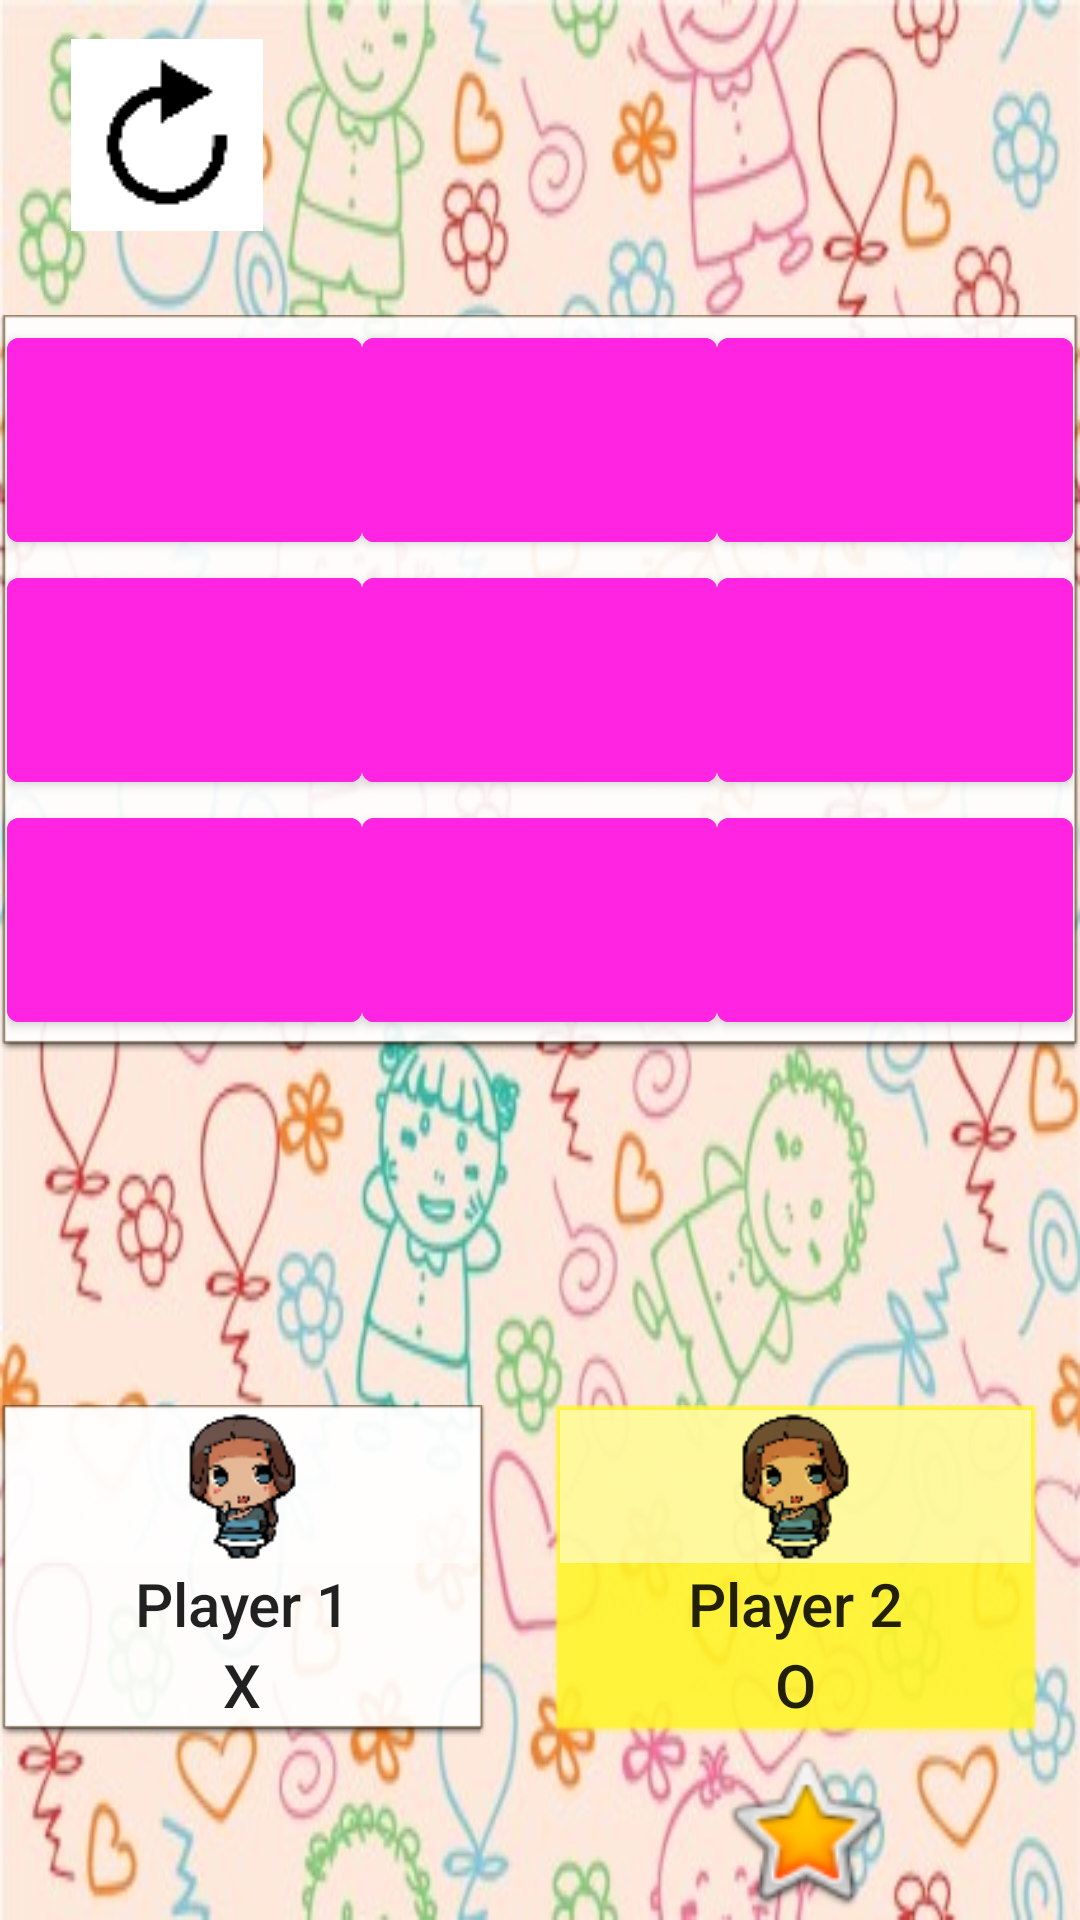

The Android layout XML behind this screen, and the referenced resources:
<!-- AndroidManifest.xml: application theme AppTheme -->
<!-- res/layout/content_game_easy.xml -->
<?xml version="1.0" encoding="utf-8"?>
<RelativeLayout xmlns:android="http://schemas.android.com/apk/res/android"
    xmlns:app="http://schemas.android.com/apk/res-auto"
    xmlns:tools="http://schemas.android.com/tools"
    android:id="@+id/content_game"
    android:layout_width="match_parent"
    android:layout_height="match_parent"
    android:paddingBottom="@dimen/activity_vertical_margin"
    android:paddingLeft="@dimen/activity_horizontal_margin"
    android:paddingRight="@dimen/activity_horizontal_margin"
    android:paddingTop="@dimen/activity_vertical_margin"
    app:layout_behavior="@string/appbar_scrolling_view_behavior"
    tools:context="com.uottawa.tictactoe.Activity.GameActivities.EasyGameActivity"
    tools:showIn="@layout/activity_game_easy"
    android:background="@drawable/background6">

    <LinearLayout
        android:orientation="horizontal"
        android:layout_width="match_parent"
        android:layout_marginBottom="61dp"
        android:layout_height="wrap_content"
        android:layout_alignParentBottom="true"
        android:layout_alignParentStart="true">

        <LinearLayout
            android:orientation="vertical"
            android:layout_width="wrap_content"
            android:layout_height="match_parent"
            android:background="@android:drawable/editbox_dropdown_light_frame"
            android:layout_below="@+id/imageButton10"
            android:layout_toStartOf="@+id/linearLayout13"
            android:layout_marginEnd="22dp"
            android:layout_weight="1">

            <ImageView
                android:layout_width="match_parent"
                android:layout_height="51dp"
                app:srcCompat="@drawable/avatar1"
                android:id="@+id/imageView3"
                android:background="@android:drawable/screen_background_light_transparent" />

            <TextView
                android:text="Player 1"
                android:layout_width="match_parent"
                android:layout_height="wrap_content"
                android:id="@+id/textView12"
                android:textAppearance="@style/TextAppearance.AppCompat.Title"
                android:backgroundTint="@android:drawable/status_bar_item_background"
                android:textAlignment="center" />

            <TextView
                android:text="X"
                android:layout_width="match_parent"
                android:layout_height="wrap_content"
                android:id="@+id/textView11"
                android:textAppearance="@style/TextAppearance.AppCompat.Title"
                android:textAlignment="center" />

        </LinearLayout>

        <LinearLayout
            android:orientation="vertical"
            android:layout_width="wrap_content"
            android:layout_height="match_parent"
            android:background="@android:drawable/editbox_dropdown_light_frame"
            android:layout_marginEnd="14dp"
            android:layout_below="@+id/imageButton10"
            android:layout_alignParentEnd="true"
            android:layout_weight="1"
            android:weightSum="1"
            android:backgroundTint="@color/highlight_yellow">

            <ImageView
                android:layout_width="match_parent"
                android:layout_height="51dp"
                app:srcCompat="@drawable/avatar1"
                android:id="@+id/imageView4"
                android:background="@android:drawable/screen_background_light_transparent" />

            <TextView
                android:text="Player 2"
                android:layout_width="match_parent"
                android:layout_height="wrap_content"
                android:id="@+id/textView13"
                android:textAppearance="@style/TextAppearance.AppCompat.Title"
                android:backgroundTint="@android:drawable/status_bar_item_background"
                android:textAlignment="center" />

            <TextView
                android:text="O"
                android:layout_width="match_parent"
                android:layout_height="wrap_content"
                android:id="@+id/textView14"
                android:textAppearance="@style/TextAppearance.AppCompat.Title"
                android:textAlignment="center" />

        </LinearLayout>

    </LinearLayout>

    <ImageView
        android:layout_width="60dp"
        app:srcCompat="@android:drawable/btn_star_big_on"
        android:layout_marginEnd="62dp"
        android:id="@+id/imageView2"
        android:layout_height="60dp"
        android:layout_alignParentBottom="true"
        android:layout_alignParentEnd="true" />

    <LinearLayout
        android:orientation="vertical"
        android:layout_width="match_parent"
        android:layout_height="wrap_content"
        android:background="@android:drawable/editbox_dropdown_light_frame"
        android:layout_marginTop="28dp"
        android:layout_below="@+id/imageButton10"
        android:layout_alignParentStart="true">

        <LinearLayout
            android:orientation="horizontal"
            android:layout_width="match_parent"
            android:layout_height="wrap_content">

            <Button
                android:layout_width="wrap_content"
                android:id="@+id/button3"
                android:layout_weight="1"
                android:layout_height="80dp"
                android:backgroundTint="@color/pink" />

            <Button
                android:layout_width="wrap_content"
                android:layout_height="80dp"
                android:id="@+id/button2"
                android:layout_weight="1"
                android:backgroundTint="@color/pink" />

            <Button
                android:layout_width="wrap_content"
                android:layout_height="80dp"
                android:id="@+id/button"
                android:layout_weight="1"
                android:backgroundTint="@color/pink" />
        </LinearLayout>

        <LinearLayout
            android:orientation="horizontal"
            android:layout_width="match_parent"
            android:layout_height="wrap_content">
            <Button
                android:text=""
                android:layout_width="wrap_content"
                android:layout_height="80dp"
                android:id="@+id/button6"
                android:layout_weight="1"
                android:backgroundTint="@color/pink" />

            <Button
                android:text=""
                android:layout_width="wrap_content"
                android:layout_height="80dp"
                android:id="@+id/button5"
                android:layout_weight="1"
                android:backgroundTint="@color/pink" />

            <Button
                android:text=""
                android:layout_width="wrap_content"
                android:layout_height="80dp"
                android:id="@+id/button4"
                android:layout_weight="1"
                android:backgroundTint="@color/pink" />
        </LinearLayout>

        <LinearLayout
            android:orientation="horizontal"
            android:layout_width="match_parent"
            android:layout_height="wrap_content">
            <Button
                android:text=""
                android:layout_width="wrap_content"
                android:layout_height="80dp"
                android:id="@+id/button9"
                android:layout_weight="1"
                android:backgroundTint="@color/pink" />

            <Button
                android:text=""
                android:layout_width="wrap_content"
                android:layout_height="80dp"
                android:id="@+id/button8"
                android:layout_weight="1"
                android:backgroundTint="@color/pink" />

            <Button
                android:text=""
                android:layout_width="wrap_content"
                android:layout_height="80dp"
                android:id="@+id/button7"
                android:layout_weight="1"
                android:backgroundTint="@color/pink" />
        </LinearLayout>
    </LinearLayout>

    <ImageButton
        android:layout_height="wrap_content"
        app:srcCompat="@drawable/refresh2"
        android:id="@+id/imageButton10"
        android:layout_width="wrap_content"
        android:layout_weight="1.50"
        android:background="@android:drawable/screen_background_light_transparent"
        android:layout_marginStart="24dp"
        android:layout_marginTop="13dp"
        android:layout_alignParentTop="true"
        android:layout_alignParentStart="true" />

</RelativeLayout>
<!-- res/layout/activity_game_easy.xml (included above) -->
<?xml version="1.0" encoding="utf-8"?>
<android.support.design.widget.CoordinatorLayout xmlns:android="http://schemas.android.com/apk/res/android"
    xmlns:app="http://schemas.android.com/apk/res-auto"
    xmlns:tools="http://schemas.android.com/tools"
    android:layout_width="match_parent"
    android:layout_height="match_parent"
    android:fitsSystemWindows="true"
    tools:context="com.uottawa.tictactoe.Activity.GameActivities.EasyGameActivity">

    <android.support.design.widget.AppBarLayout
        android:layout_width="match_parent"
        android:layout_height="wrap_content"
        android:theme="@style/AppTheme.AppBarOverlay">

    </android.support.design.widget.AppBarLayout>

    <include layout="@layout/content_game_easy" />

</android.support.design.widget.CoordinatorLayout>
<!-- resources referenced by this layout -->
<resources>
  <color name="highlight_yellow">#fff42b</color>
  <color name="pink">#ff24e2</color>
  <!-- drawable avatar1: png bitmap (drawable, 3607 bytes) -->
  <!-- drawable background6: jpg bitmap (drawable, 64481 bytes) -->
  <!-- drawable refresh2: png bitmap (drawable, 778 bytes) -->
</resources>
